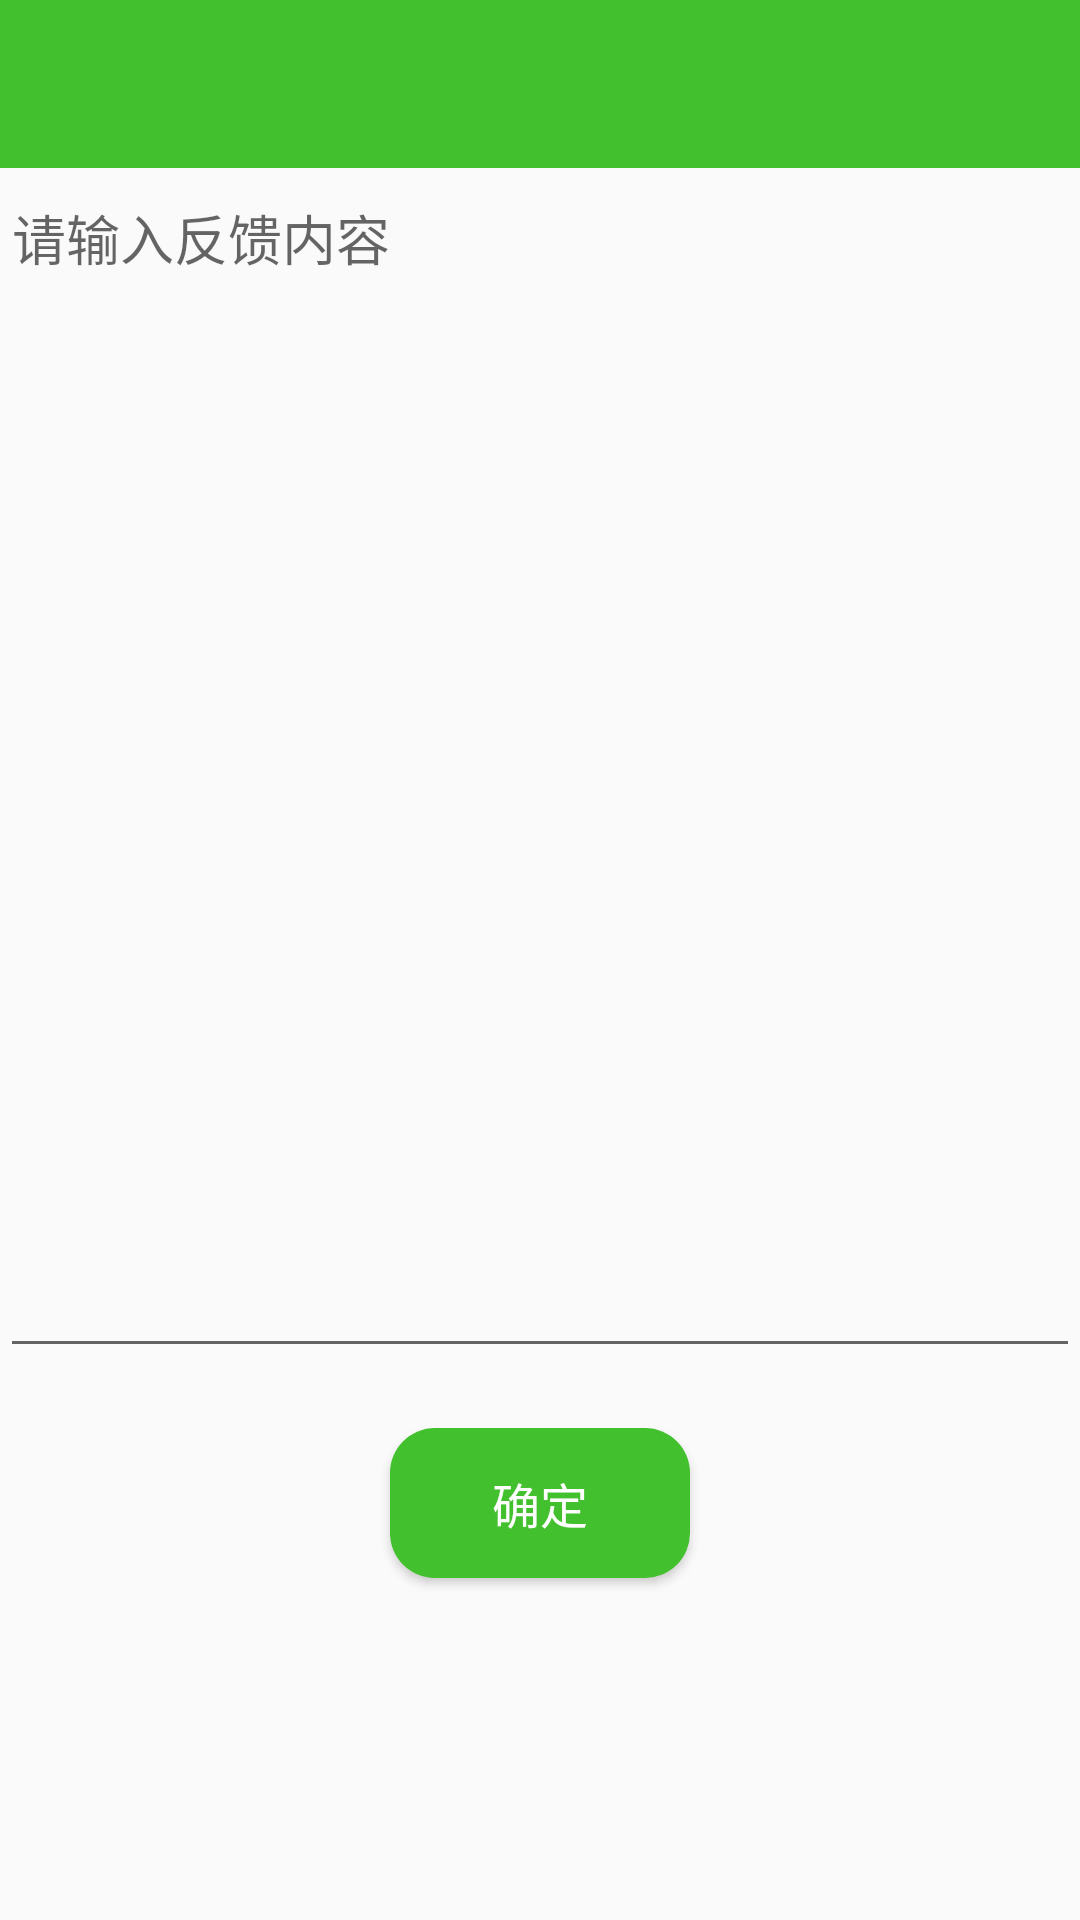

This screen was rendered from an Android layout file. Write that file and the resources it references.
<!-- AndroidManifest.xml: application theme AppTheme -->
<!-- res/layout/ay_feedback.xml -->
<?xml version="1.0" encoding="utf-8"?>

<LinearLayout xmlns:android="http://schemas.android.com/apk/res/android"
    android:layout_width="match_parent"
    android:layout_height="match_parent"
    android:fitsSystemWindows="true"
    android:orientation="vertical">

    <include layout="@layout/toolbar" />

    <EditText

        android:id="@+id/feedback_content"
        android:layout_width="fill_parent"
        android:layout_height="400dp"
        android:gravity="top"
        android:hint="请输入反馈内容"
        android:maxEms="10"
        android:minEms="10" />

    <Button
        android:id="@+id/feedback_btn_submit"
        android:layout_width="100dp"
        android:layout_height="50dp"
        android:layout_gravity="center"
        android:layout_marginTop="20dp"
        android:background="@drawable/rounded_button"
        android:text="确定"
        android:textColor="@color/white"
        android:textSize="16sp" />
</LinearLayout>
<!-- res/layout/toolbar.xml (included above) -->
<?xml version="1.0" encoding="utf-8"?>

<android.support.design.widget.AppBarLayout xmlns:android="http://schemas.android.com/apk/res/android"
    xmlns:app="http://schemas.android.com/apk/res-auto"
    android:layout_width="match_parent"
    android:layout_height="?attr/actionBarSize">

    <android.support.design.widget.AppBarLayout
        android:layout_width="match_parent"
        android:layout_height="?attr/actionBarSize">

        <android.support.v7.widget.Toolbar
            android:id="@+id/toolbar"
            android:layout_width="match_parent"
            android:layout_height="?attr/actionBarSize"
            android:background="?attr/colorPrimary"
            app:titleTextColor="@android:color/white">

            <TextView
                android:id="@+id/title"
                android:layout_width="wrap_content"
                android:layout_height="wrap_content"
                android:layout_gravity="center"
                android:textColor="@android:color/white"
                android:textSize="@dimen/title_size" />
        </android.support.v7.widget.Toolbar>


    </android.support.design.widget.AppBarLayout>
</android.support.design.widget.AppBarLayout>
<!-- resources referenced by this layout -->
<resources>
  <color name="white">#FFFFFF</color>
  <dimen name="title_size">18sp</dimen>
  <!-- drawable rounded_button (drawable) -->
  <?xml version="1.0" encoding="utf-8"?>
  
  <shape xmlns:android="http://schemas.android.com/apk/res/android"  
      android:shape="rectangle">
      
      
      <solid android:color="@color/colorPrimary"/>
      
      
      <corners android:radius="15dip"/>
      
      
  </shape>
  <style name="AppTheme" parent="Theme.AppCompat.Light.NoActionBar">
          
          <item name="colorPrimary">@color/colorPrimary</item>
          <item name="colorPrimaryDark">@color/colorPrimaryDark</item>
          <item name="colorAccent">@color/colorAccent</item>
      </style>
  <color name="colorPrimary">#42C02E</color>
  <color name="colorPrimaryDark">#42C06E</color>
  <color name="colorAccent">#42C06E</color>
</resources>
